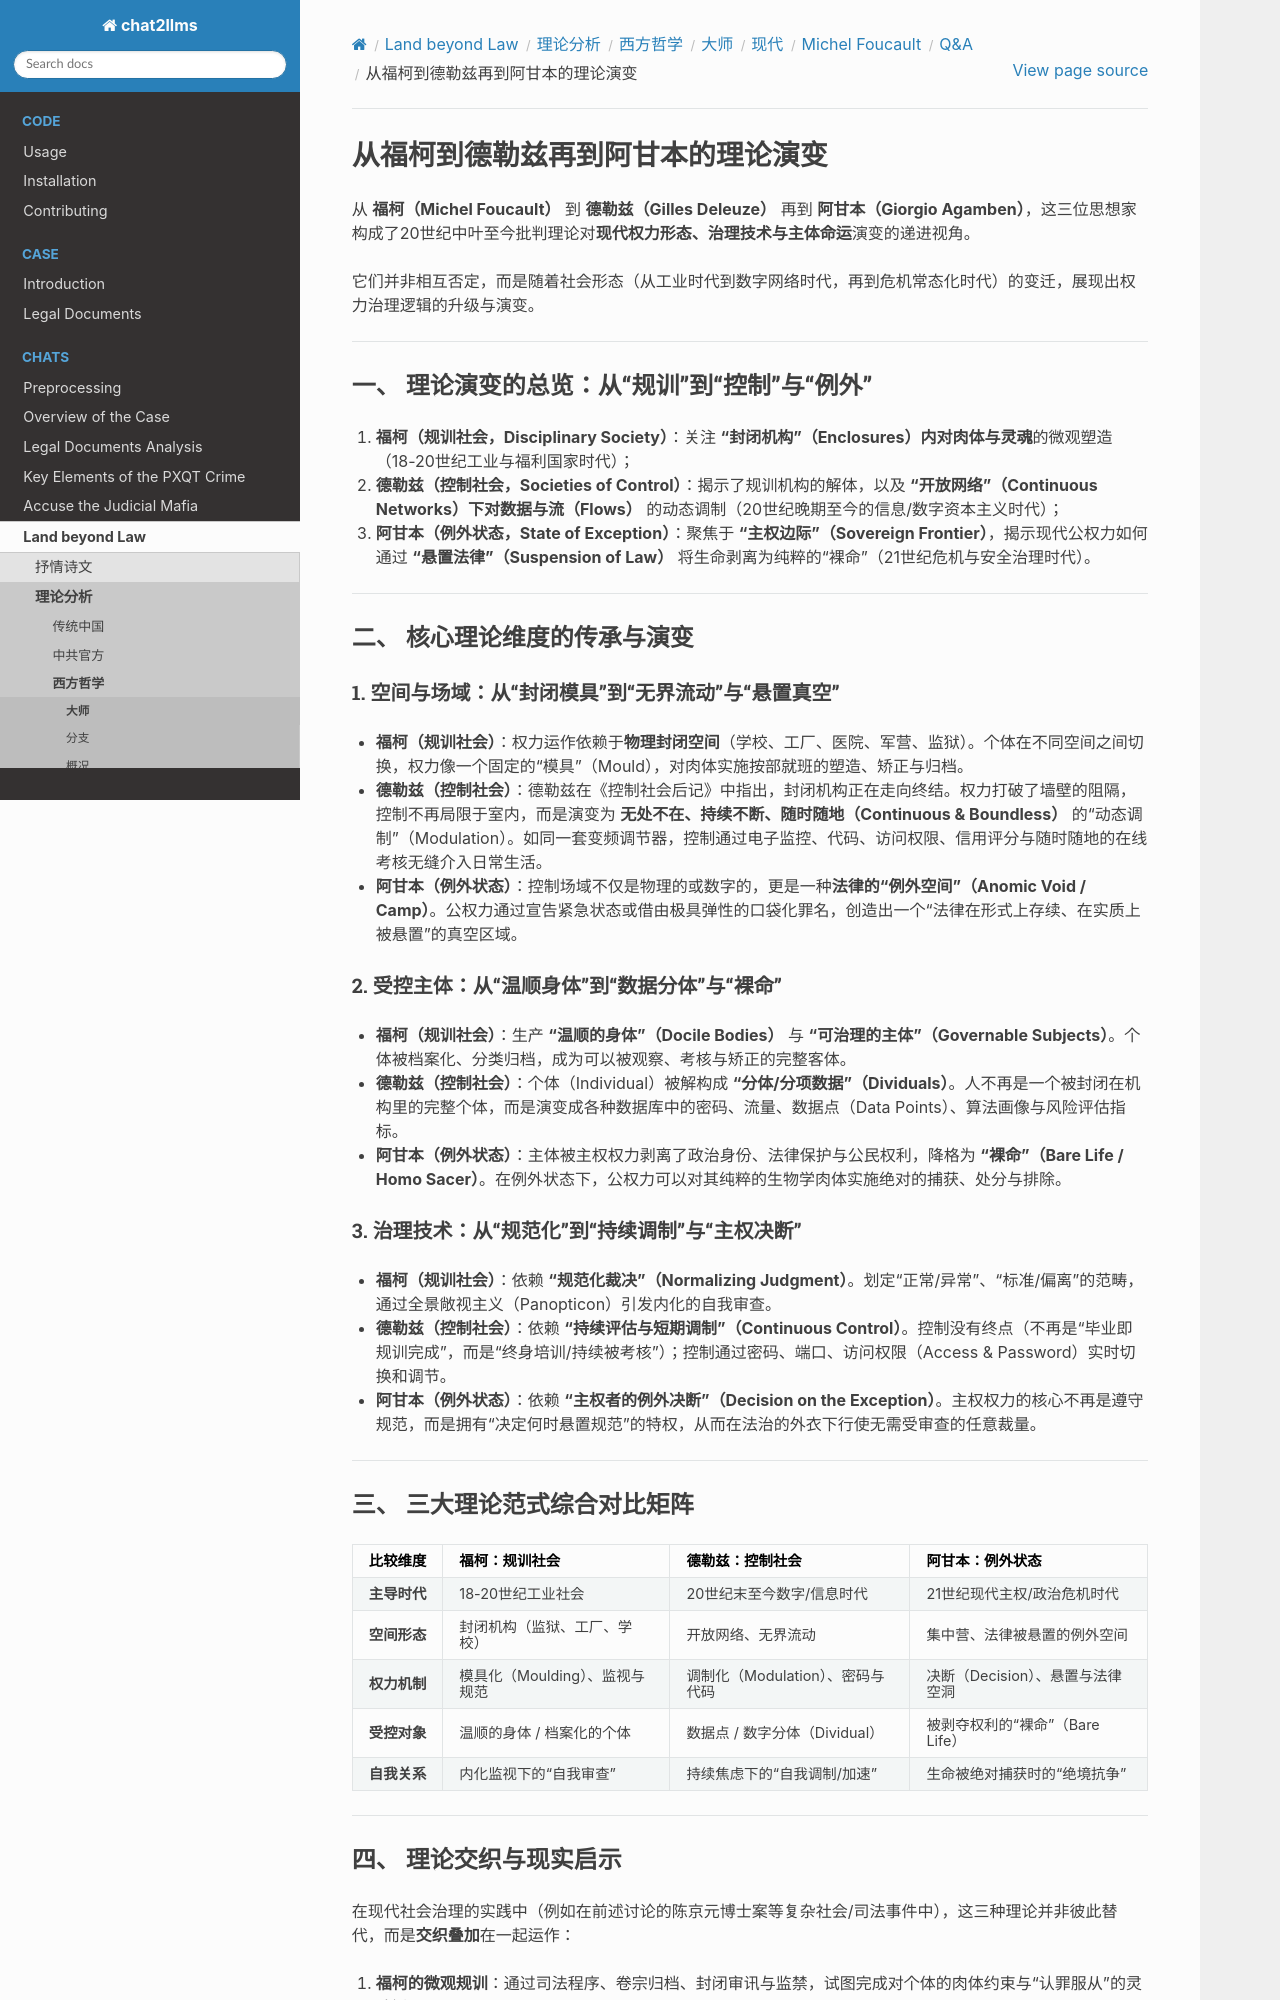

repository: goldollarch/chat2llms · page: chats/outlaw/analyse/foreign/master/modern/foucault/QA/note18.html · generator: sphinx

# 从福柯到德勒兹再到阿甘本的理论演变

从 **福柯（Michel Foucault）** 到 **德勒兹（Gilles Deleuze）** 再到 **阿甘本（Giorgio Agamben）**，这三位思想家构成了20世纪中叶至今批判理论对**现代权力形态、治理技术与主体命运**演变的递进视角。

它们并非相互否定，而是随着社会形态（从工业时代到数字网络时代，再到危机常态化时代）的变迁，展现出权力治理逻辑的升级与演变。

---

### 一、 理论演变的总览：从“规训”到“控制”与“例外”

1. **福柯（规训社会，Disciplinary Society）**：关注 **“封闭机构”（Enclosures）**内对**肉体与灵魂**的微观塑造（18-20世纪工业与福利国家时代）；
2. **德勒兹（控制社会，Societies of Control）**：揭示了规训机构的解体，以及 **“开放网络”（Continuous Networks）**下对**数据与流（Flows）** 的动态调制（20世纪晚期至今的信息/数字资本主义时代）；
3. **阿甘本（例外状态，State of Exception）**：聚焦于 **“主权边际”（Sovereign Frontier）**，揭示现代公权力如何通过 **“悬置法律”（Suspension of Law）** 将生命剥离为纯粹的“裸命”（21世纪危机与安全治理时代）。

---

### 二、 核心理论维度的传承与演变

#### 1. 空间与场域：从“封闭模具”到“无界流动”与“悬置真空”

* **福柯（规训社会）**：权力运作依赖于**物理封闭空间**（学校、工厂、医院、军营、监狱）。个体在不同空间之间切换，权力像一个固定的“模具”（Mould），对肉体实施按部就班的塑造、矫正与归档。
* **德勒兹（控制社会）**：德勒兹在《控制社会后记》中指出，封闭机构正在走向终结。权力打破了墙壁的阻隔，控制不再局限于室内，而是演变为 **无处不在、持续不断、随时随地（Continuous & Boundless）** 的“动态调制”（Modulation）。如同一套变频调节器，控制通过电子监控、代码、访问权限、信用评分与随时随地的在线考核无缝介入日常生活。
* **阿甘本（例外状态）**：控制场域不仅是物理的或数字的，更是一种**法律的“例外空间”（Anomic Void / Camp）**。公权力通过宣告紧急状态或借由极具弹性的口袋化罪名，创造出一个“法律在形式上存续、在实质上被悬置”的真空区域。

#### 2. 受控主体：从“温顺身体”到“数据分体”与“裸命”

* **福柯（规训社会）**：生产 **“温顺的身体”（Docile Bodies）** 与 **“可治理的主体”（Governable Subjects）**。个体被档案化、分类归档，成为可以被观察、考核与矫正的完整客体。
* **德勒兹（控制社会）**：个体（Individual）被解构成 **“分体/分项数据”（Dividuals）**。人不再是一个被封闭在机构里的完整个体，而是演变成各种数据库中的密码、流量、数据点（Data Points）、算法画像与风险评估指标。
* **阿甘本（例外状态）**：主体被主权权力剥离了政治身份、法律保护与公民权利，降格为 **“裸命”（Bare Life / Homo Sacer）**。在例外状态下，公权力可以对其纯粹的生物学肉体实施绝对的捕获、处分与排除。

#### 3. 治理技术：从“规范化”到“持续调制”与“主权决断”

* **福柯（规训社会）**：依赖 **“规范化裁决”（Normalizing Judgment）**。划定“正常/异常”、“标准/偏离”的范畴，通过全景敞视主义（Panopticon）引发内化的自我审查。
* **德勒兹（控制社会）**：依赖 **“持续评估与短期调制”（Continuous Control）**。控制没有终点（不再是“毕业即规训完成”，而是“终身培训/持续被考核”）；控制通过密码、端口、访问权限（Access & Password）实时切换和调节。
* **阿甘本（例外状态）**：依赖 **“主权者的例外决断”（Decision on the Exception）**。主权权力的核心不再是遵守规范，而是拥有“决定何时悬置规范”的特权，从而在法治的外衣下行使无需受审查的任意裁量。

---
